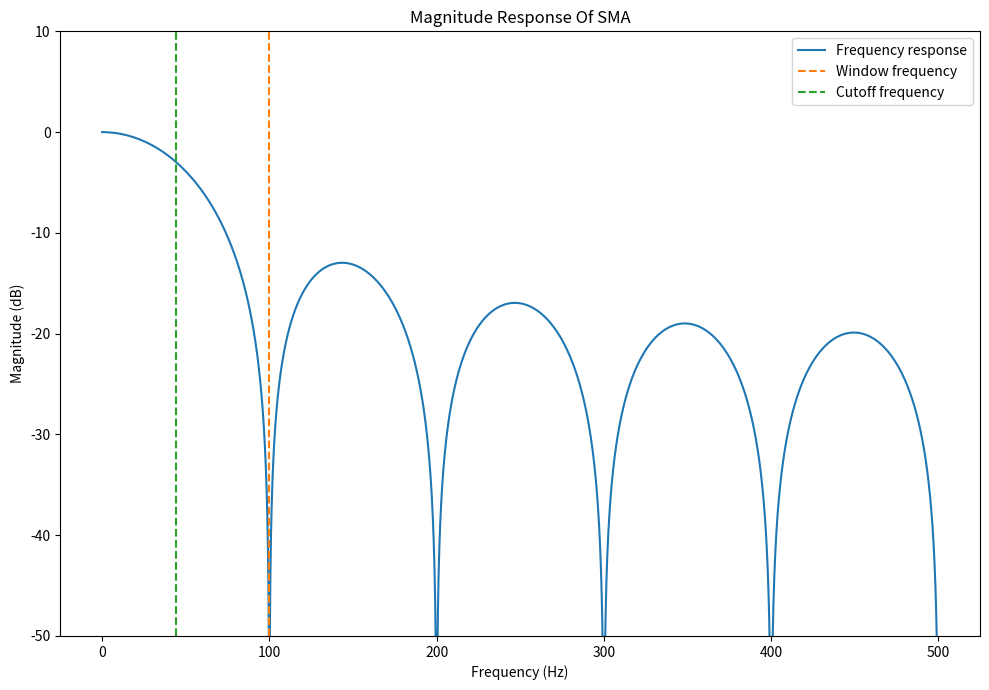
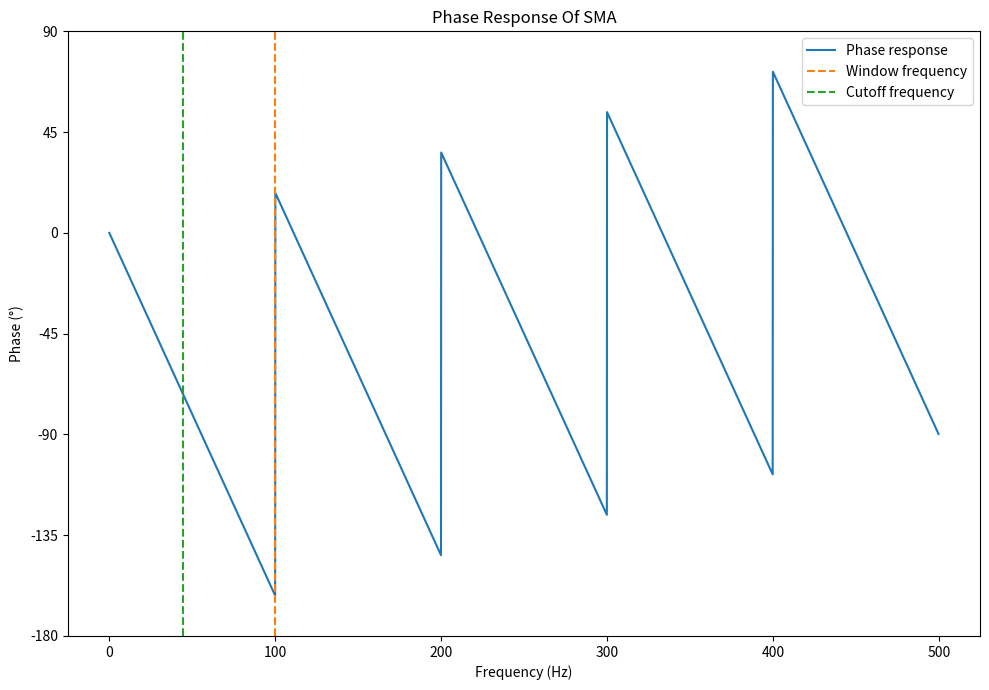

Write the Python code that produced these figures, in order. (Note: this script raises an exception after producing the figures.)
import matplotlib.pyplot as plt
import numpy as np
import pandas as pd
import scipy.signal
from scipy.fftpack import fft, fftshift

def main():
    create_sma_plots()
    create_window_comparison_plots()

def create_sma_plots():
    # Equations from https://tttapa.github.io/Pages/Mathematics/Systems-and-Control-Theory/Digital-filters/Simple%20Moving%20Average/Simple-Moving-Average.html#:~:text=The%20cutoff%20frequency%20is%20defined,)%20%E2%89%88%20%E2%88%92%203.01%20d%20B%20.

    # Function for calculating the cut-off frequency of a moving average filter
    def get_sma_cutoff(N, **kwargs):
        func = lambda w: np.sin(N*w/2) - N/np.sqrt(2) * np.sin(w/2)  # |H(e^jω)| = √2/2
        deriv = lambda w: np.cos(N*w/2) * N/2 - N/np.sqrt(2) * np.cos(w/2) / 2  # dfunc/dx
        omega_0 = np.pi/N  # Starting condition: halfway the first period of sin(Nω/2)
        return scipy.optimize.newton(func, omega_0, deriv, **kwargs)

    N = 10 # Window size (number of samples)
    fs_Hz = 1000 # Sampling frequency
    f = np.linspace(0, fs_Hz/2, 1000)
    w = 2*np.pi*(f/fs_Hz)
    with np.errstate(divide='ignore', invalid='ignore'):
        freq_response = (1/(N**2))*((np.sin(w*N/2)**2)/(np.sin(w/2)**2))

    freq_response_dB = 10*np.log10(freq_response)

    # SMA coefficients
    b = np.ones(N)
    a = np.array([N] + [0]*(N-1))
    w, h = scipy.signal.freqz(b, a, worN=4096)
    f = (w*fs_Hz)/(2*np.pi) # Convert from rad/sample to Hz
    freq_response_dB = 20*np.log10(abs(h))
    phase_response = np.angle(h)*(180/np.pi)

    w_c = get_sma_cutoff(N)
    f_c_Hz = w_c * fs_Hz / (2 * np.pi)
    # print(f'f_c_Hz={f_c_Hz}')

    fig, axes = plt.subplots(1, 1, figsize=(10, 7), squeeze=False)
    ax = axes[0][0]
    ax.plot(f, freq_response_dB, label='Frequency response')
    ax.axvline(fs_Hz/N, color='C1', linestyle='--', label='Window frequency')
    ax.axvline(f_c_Hz, color='C2', linestyle='--', label='Cutoff frequency')
    ax.set_xlabel('Frequency (Hz)')
    ax.set_ylabel('Magnitude (dB)')
    ax.set_ylim(-50, 10)
    ax.set_title('Magnitude Response Of SMA')
    ax.legend()
    plt.tight_layout()
    plt.savefig('frequency-response-of-sma-magnitude.png')

    fig, axes = plt.subplots(1, 1, figsize=(10, 7), squeeze=False)
    ax = axes[0][0]
    ax.plot(f, phase_response, label='Phase response')
    ax.axvline(fs_Hz/N, color='C1', linestyle='--', label='Window frequency')
    ax.axvline(f_c_Hz, color='C2', linestyle='--', label='Cutoff frequency')
    ax.set_xlabel('Frequency (Hz)')
    ax.set_ylabel('Phase (°)')
    ax.set_ylim(-180, 90)
    ax.set_yticks([-180, -135, -90, -45, 0, 45, 90])
    ax.set_title('Phase Response Of SMA')
    ax.legend()
    plt.tight_layout()
    plt.savefig('frequency-response-of-sma-phase.png')

def create_window_comparison_plots():
    N = 51

    window_data = [
        {
            'name': 'Boxcar',
            'values': scipy.signal.boxcar(N),
        },
        {
            'name': 'Exponential',
            'values': scipy.signal.windows.exponential(N, tau=3.0),
        },
        {
            'name': 'Gaussian',
            'values': scipy.signal.windows.gaussian(N, std=7),
        },
        {
            'name': 'Blackman',
            'values': scipy.signal.blackman(N),
        },
    ]

    def plot_window(window, ax, label):
        ax.plot(window, label=label)

    def plot_freq_response(window, ax, label):
        with np.errstate(divide='ignore', invalid='ignore'):
            # fft() does not center the DC component, need to use fftshift() later
            # to do that
            # 2048 significantly larger than window size, so 0 padding will occur
            A = fft(window, 2048) / (len(window)/2.0)
            freq = np.linspace(-0.5, 0.5, len(A)) # This is normalized frequency (w.r.t sampling frequency)
            response = 20 * np.log10(np.abs(fftshift(A / abs(A).max())))
        ax.plot(freq, response, label=label)

    fig, axes = plt.subplots(1, 1, figsize=(10, 7), squeeze=False)
    ax = axes[0][0]
    for window in window_data:
        plot_window(window['values'], ax, window['name'])
    ax.set_title("Popular window shapes, N=51")
    ax.set_xlabel('Sample')
    ax.set_ylabel('Weight')
    ax.legend()
    plt.tight_layout()
    plt.savefig('window-comparison-shapes.png')

    fig, axes = plt.subplots(1, 1, figsize=(10, 7), squeeze=False)
    ax = axes[0][0]
    for window in window_data:
        plot_freq_response(window['values'], ax, window['name'])

    ax.axis([0, 0.5, -120, 0])
    ax.set_title("Frequency response of popular windows, N=51")
    ax.set_ylabel("Normalized magnitude [dB]")
    ax.set_xlabel("Normalized frequency [cycles per sample]")
    ax.legend()
    plt.tight_layout()
    plt.savefig('window-comparison-frequency-response.png')

def moving_average_error():
    """
    Calculate and plot the accumulated error from performing a moving average with float32's.
    """
    import matplotlib.pyplot as plt
    import numpy as np
    import random
    # inputs = random.sample(range(0, 100), 5)
    # inputs = [1, 2, 3, 4, 5]
    np.random.seed(5)
    inputs = np.random.random(10000000).astype('float32')*2

    window_length = 10
    moving_average = np.array([0], dtype='float32')
    window = np.zeros(window_length, dtype='float32')
    curr_pos = 0

    calc_delta_period = 100

    sample_numbers = []
    deltas = []

    for idx, input in enumerate(inputs):

        moving_average[0] = moving_average[0] - window[curr_pos] + input
        
        # Save new input into window at correct position (overwrite oldest)
        window[curr_pos] = input

        if idx % calc_delta_period == 0:
            sample_numbers.append(idx)
            sum_of_window = np.array([0], dtype='float32')
            for item in window:
                sum_of_window[0] += item        
            delta = sum_of_window - moving_average
            deltas.append(delta)

        curr_pos += 1
        if curr_pos >= len(window):
            curr_pos = 0

    print(f'moving_average={moving_average}')
    sum_of_window = np.array([0], dtype='float32')
    for item in window:
        sum_of_window[0] += item
    print(f'sum_of_window={sum_of_window}')
    delta = sum_of_window - moving_average
    print(f'delta={delta}')

    fig, ax = plt.subplots(figsize=(10, 7))
    ax.plot(sample_numbers, deltas)
    ax.set_xlabel('Sample Number')
    ax.set_ylabel('Error')
    ax.grid()

if __name__ == '__main__':
    main()